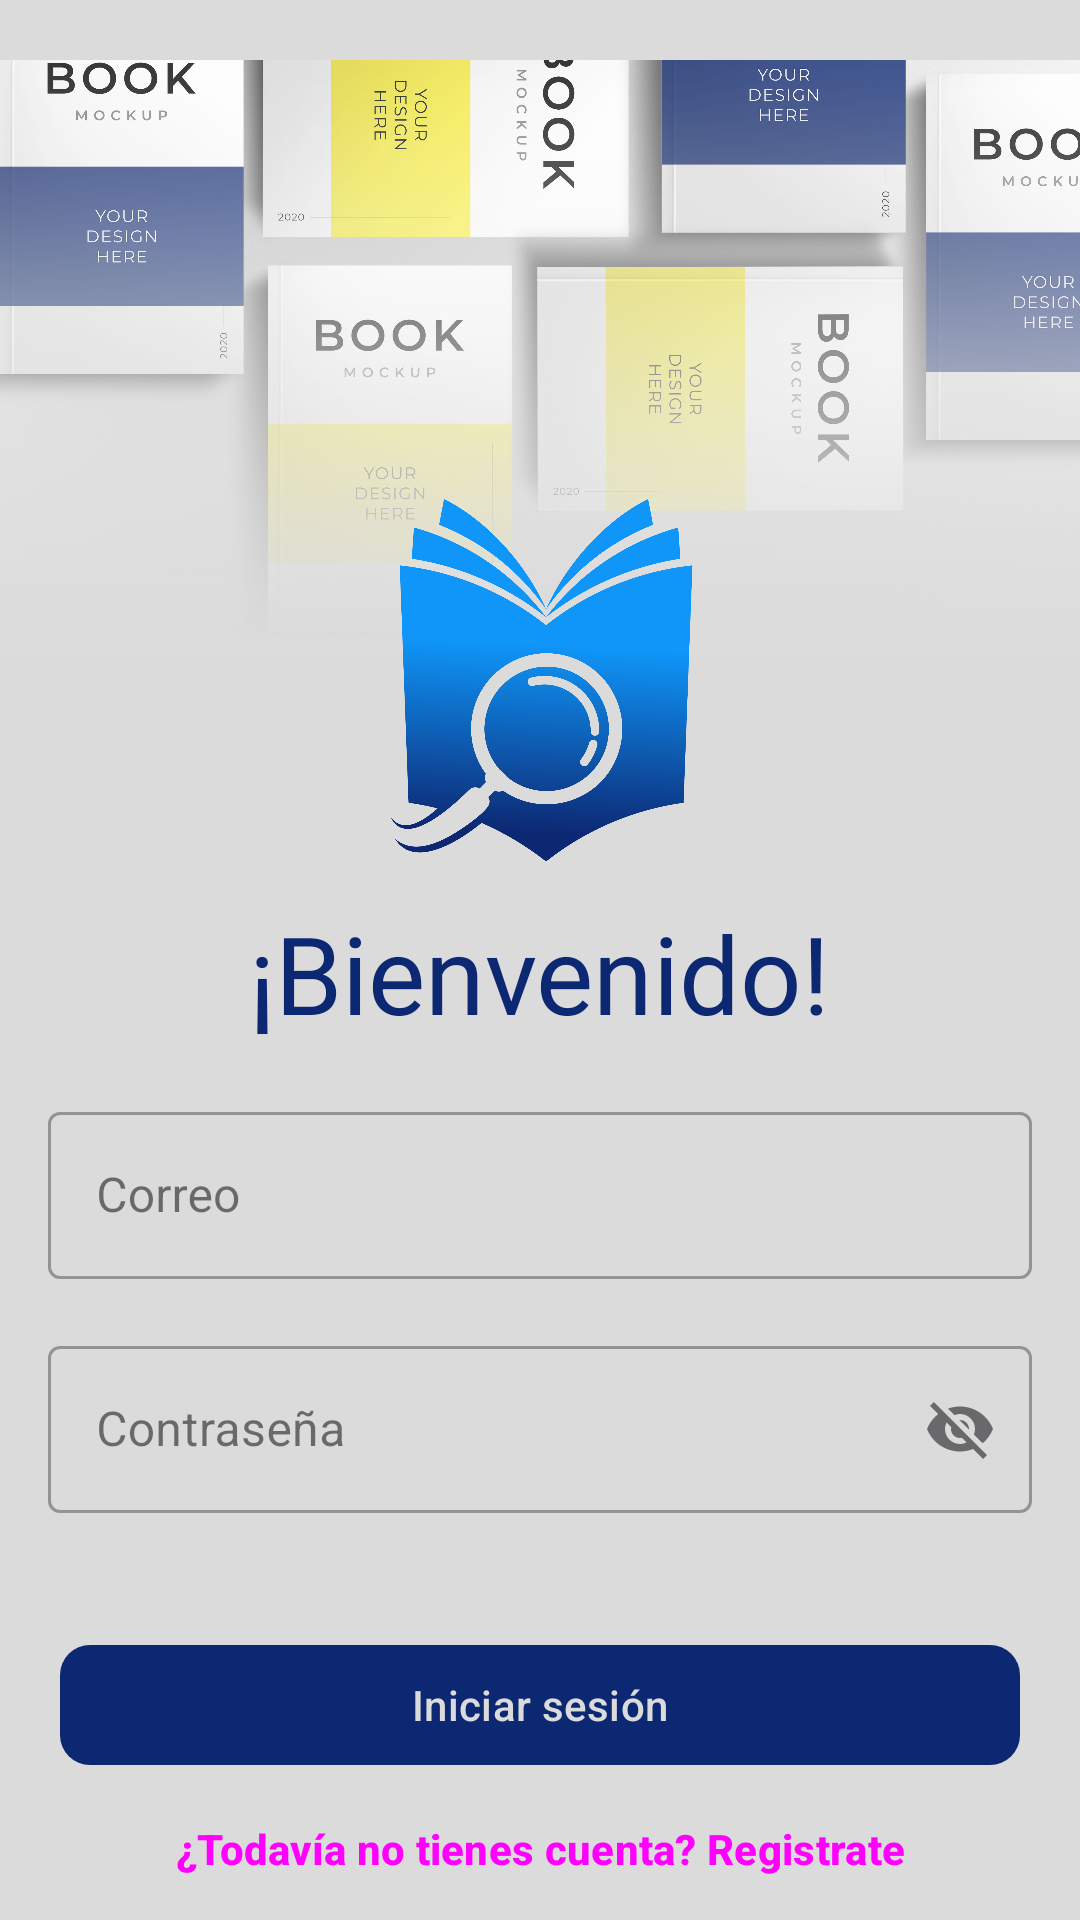

This screen was rendered from an Android layout file. Write that file and the resources it references.
<!-- AndroidManifest.xml: application theme Theme.SoraBookFinder -->
<!-- res/layout/activity_main.xml -->
<?xml version="1.0" encoding="utf-8"?>
<androidx.constraintlayout.widget.ConstraintLayout xmlns:android="http://schemas.android.com/apk/res/android"
    xmlns:app="http://schemas.android.com/apk/res-auto"
    xmlns:tools="http://schemas.android.com/tools"
    android:layout_width="match_parent"
    android:layout_height="match_parent"
    android:background="@color/gray1"
    tools:context=".MainActivity">

    <ImageView
        android:id="@+id/imageView"
        android:layout_width="wrap_content"
        android:layout_height="310dp"
        app:layout_constraintEnd_toEndOf="parent"
        app:layout_constraintStart_toStartOf="parent"
        app:layout_constraintTop_toTopOf="parent"
        app:srcCompat="@drawable/banner" />

    <ImageView
        android:id="@+id/imageViewLogoLibro"
        android:layout_width="150dp"
        android:layout_height="150dp"
        android:layout_marginTop="150dp"
        android:visibility="visible"
        app:layout_constraintEnd_toEndOf="parent"
        app:layout_constraintStart_toStartOf="parent"
        app:layout_constraintTop_toTopOf="parent"
        app:srcCompat="@drawable/logo" />

    <TextView
        android:id="@+id/textView1"
        android:layout_width="wrap_content"
        android:layout_height="wrap_content"
        android:text="¡Bienvenido!"
        android:textColor="@color/marine_blue"
        android:textSize="36dp"
        app:layout_constraintStart_toStartOf="parent"
        app:layout_constraintEnd_toEndOf="parent"
        app:layout_constraintTop_toBottomOf="@+id/imageViewLogoLibro"/>

    <com.google.android.material.textfield.TextInputLayout
        android:id="@+id/til_email"
        android:layout_width="match_parent"
        android:layout_height="wrap_content"
        android:inputType="textEmailAddress"
        android:layout_marginTop="16dp"
        android:layout_marginLeft="16dp"
        android:layout_marginRight="16dp"
        app:hintTextAppearance="@style/TextAppearance.AppCompat.Small"
        app:layout_constraintTop_toBottomOf="@+id/textView1"
        android:hint="Correo"
        style="@style/Widget.MaterialComponents.TextInputLayout.OutlinedBox"
        >

        <com.google.android.material.textfield.TextInputEditText
            android:id="@+id/tiet_email"
            android:layout_width="match_parent"
            android:layout_height="wrap_content"/>

    </com.google.android.material.textfield.TextInputLayout>

    <com.google.android.material.textfield.TextInputLayout
        android:id="@+id/til_pwd"
        style="@style/Widget.MaterialComponents.TextInputLayout.OutlinedBox"
        android:layout_width="match_parent"
        android:layout_height="wrap_content"
        android:layout_marginTop="16dp"
        android:layout_marginLeft="16dp"
        android:layout_marginRight="16dp"
        android:hint="Contraseña"
        android:inputType="textPassword"
        app:endIconMode="password_toggle"
        app:hintTextAppearance="@style/TextAppearance.AppCompat.Small"
        app:layout_constraintTop_toBottomOf="@+id/til_email"
        tools:layout_editor_absoluteX="16dp">

        <com.google.android.material.textfield.TextInputEditText
            android:id="@+id/tiet_pwd"
            android:layout_width="match_parent"
            android:layout_height="wrap_content"/>

    </com.google.android.material.textfield.TextInputLayout>

    <com.google.android.material.button.MaterialButton
        android:id="@+id/filledButtonInicia"
        android:layout_width="match_parent"
        android:layout_height="wrap_content"
        android:layout_marginTop="40dp"
        android:layout_marginLeft="20dp"
        android:layout_marginRight="20dp"
        app:cornerRadius = "10dp"
        app:layout_constraintTop_toBottomOf="@+id/til_pwd"
        app:layout_constraintStart_toStartOf="parent"
        app:layout_constraintEnd_toEndOf="parent"
        android:text="Iniciar sesión"
        style="@style/ShapeAppearanceOverlay.Material3.Button"
        />

    <Button
        android:id="@+id/textButtonRegistro"
        style="@style/Widget.Material3.Button.TextButton"
        android:layout_width="wrap_content"
        android:layout_height="wrap_content"
        android:text="¿Todavía no tienes cuenta? Registrate"
        android:textSize="14dp"
        android:textStyle="bold"
        app:layout_constraintEnd_toEndOf="parent"
        app:layout_constraintStart_toStartOf="parent"
        app:layout_constraintTop_toBottomOf="@+id/filledButtonInicia" />


</androidx.constraintlayout.widget.ConstraintLayout>
<!-- resources referenced by this layout -->
<resources>
  <color name="gray1">#DBDBDB</color>
  <color name="marine_blue">#0D2873</color>
  <!-- drawable banner: jpg bitmap (drawable-v24, 335392 bytes) -->
  <!-- drawable logo: png bitmap (drawable-v24, 107710 bytes) -->
  <style name="Theme.SoraBookFinder" parent="Theme.Material3.DayNight.NoActionBar">
          
          <item name="colorPrimary">@color/marine_blue</item>
          <item name="colorPrimaryVariant">@color/sky_blue</item>
          <item name="colorOnPrimary">@color/gray1</item>
          
          <item name="colorSecondary">@color/teal_200</item>
          <item name="colorSecondaryVariant">@color/teal_700</item>
          <item name="colorOnSecondary">@color/black</item>
          
          <item name="android:statusBarColor" tools:targetApi="l">?attr/colorPrimaryVariant</item>
          
      </style>
  <color name="sky_blue">#0F96F8</color>
  <color name="teal_200">#FF03DAC5</color>
  <color name="teal_700">#FF018786</color>
  <color name="black">#FF000000</color>
</resources>
